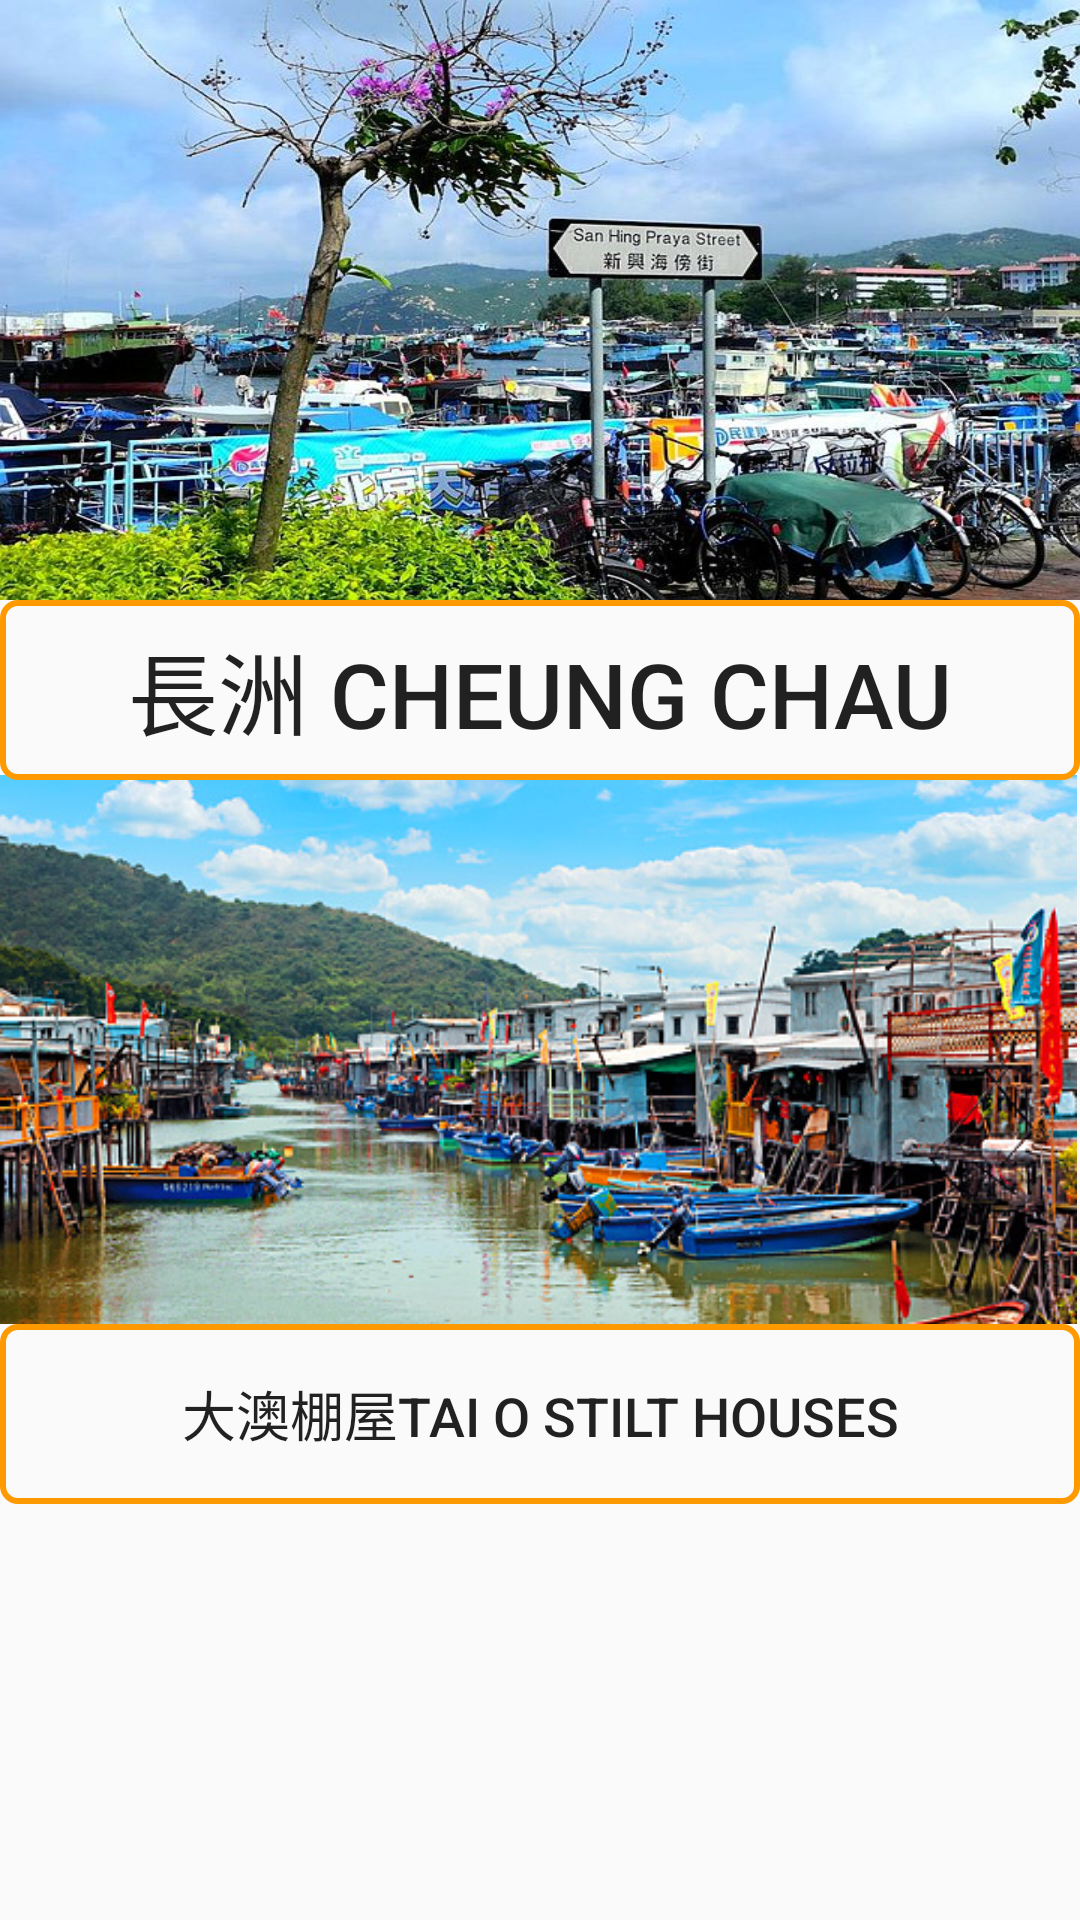

Layout XML and referenced resources for this Android screen:
<!-- AndroidManifest.xml: application theme AppTheme.FullScreen -->
<!-- res/layout/activity_main6.xml -->
<?xml version="1.0" encoding="utf-8"?>
<ScrollView xmlns:android="http://schemas.android.com/apk/res/android"
    android:layout_width="match_parent"
    android:layout_height="match_parent"
    android:fillViewport="true">
    <LinearLayout xmlns:android="http://schemas.android.com/apk/res/android"
        android:orientation="vertical"
        android:layout_width="fill_parent"
        android:layout_height="fill_parent"
        >

        <ImageView
            android:id="@+id/hk_1"
            android:src="@drawable/is1"
            android:layout_width="match_parent"
            android:layout_height="200dp"
            android:background="#FF9900"
            android:scaleType="fitXY"/>
        <Button
            android:id="@+id/b1"
            android:layout_width="match_parent"
            android:layout_height="60dp"
            android:layout_below="@id/hk_1"
            android:background="@drawable/shape"
            android:text="長洲 Cheung Chau"
            android:textSize="30dp"/>

        <ImageView
            android:id="@+id/hk_2"
            android:layout_width="match_parent"
            android:layout_height="183dp"
            android:layout_below="@id/b1"
            android:layout_alignParentEnd="true"
            android:layout_alignParentRight="true"
            android:layout_marginTop="-2dp"
            android:layout_marginEnd="1dp"
            android:layout_marginRight="1dp"
            android:background="#FF9900"
            android:scaleType="fitXY"
            android:src="@drawable/is2" />
        <Button
            android:id="@+id/b2"
            android:layout_width="match_parent"
            android:layout_height="60dp"
            android:layout_below="@id/hk_2"
            android:background="@drawable/shape"
            android:text="大澳棚屋Tai O Stilt Houses"
            android:textSize="18dp"/>


    </LinearLayout>
</ScrollView>
<!-- resources referenced by this layout -->
<resources>
  <!-- drawable is1: jpg bitmap (drawable, 127565 bytes) -->
  <!-- drawable is2: jpg bitmap (drawable, 118720 bytes) -->
  <!-- drawable shape (drawable) -->
  <?xml version="1.0" encoding="utf-8"?>
  <shape xmlns:android="http://schemas.android.com/apk/res/android"
      android:shape="rectangle">
  
  
      <stroke
          android:width="2dp"
      android:color="#FF9900"/>
      <corners
         android:radius="5dp"/>
  </shape>
  <style name="AppTheme.FullScreen">
          <item name="windowActionBar">false</item>
          <item name="windowNoTitle">true</item>
          <item name="android:windowFullscreen">true</item>
      </style>
</resources>
